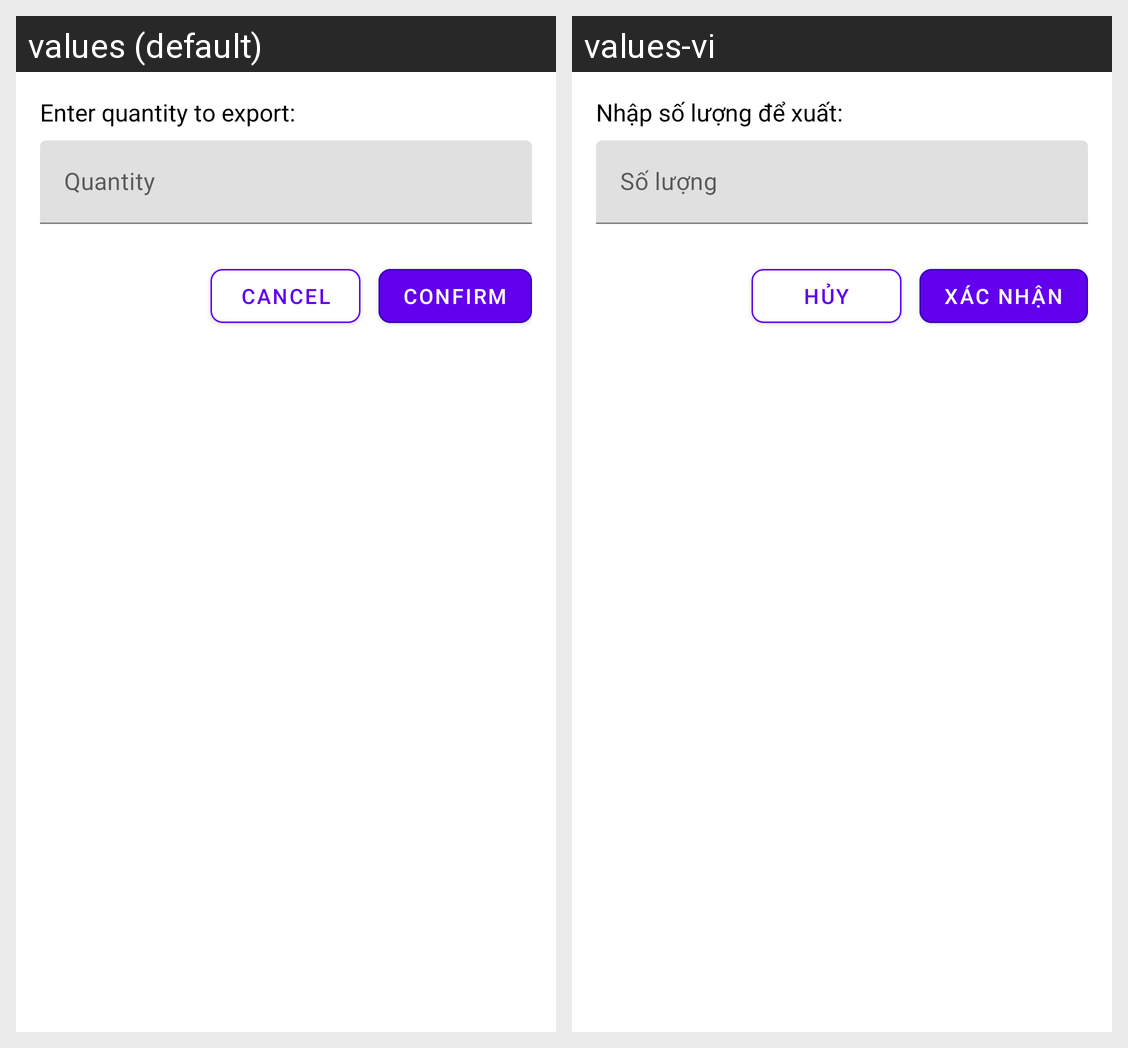

The same Android screen rendered under two of its app's locales, left to right. List the strings drawn on it with the default value and each locale's translation.
Android screen res/layout/dialog_export_quantity.xml rendered under 2 locales, left to right: values (default), values-vi. Device: Nexus 5 (rendered at 1080×1920; each locale shown at half size, 540×960, under a caption strip naming it); theme Theme.SmartWarehouse.
Strings drawn on this screen, with the default value and each locale's value (text and hints the layout hard-codes, and strings that could not be matched under every locale, appear in the picture but are not listed):

enter_quantity_to_export
  values: Enter quantity to export:
  values-vi: Nhập số lượng để xuất:

quantity
  values: Quantity
  values-vi: Số lượng

cancel
  values: Cancel
  values-vi: Hủy

confirm
  values: Confirm
  values-vi: Xác nhận
